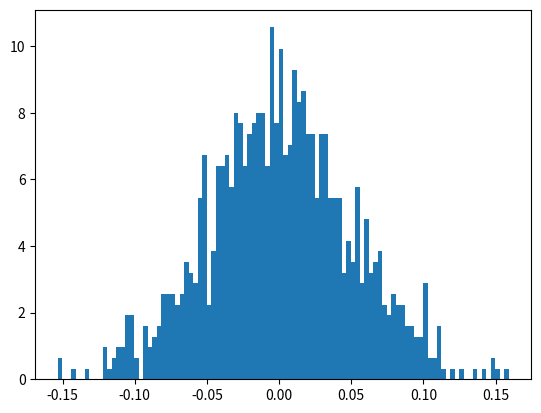

Recreate this plot in Python.
import numpy as np
import matplotlib.pyplot as plt

class norm1:
    def __init__(self, a1, b1, c1):
        self.a1 = a1
        self.b1 = b1
        self.c1 = c1
        
    def dist_curve(self):
        plt.plot(self.c1, 1/(self.b1 * np.sqrt(2 * np.pi)) *
            np.exp( - (self.c1 - self.a1)**2 / (2 * self.b1**2) ), linewidth=2, color='y')
        plt.show()

#Vary the mean and SD to generate different plots

mu, sigma = 0, 0.05 # mean and standard deviation
s = np.random.normal(mu, sigma, 1000)


mean1 = 0 
sd1 = 0.05

c = np.random.normal(mean1, sd1, 3000)
        
w1, b1, z1 = plt.hist(s, 100, density=True) #hist

print(w1)
print(b1)
#print(z1)

#hist1 = norm1(mean1, sd1, x1)
#hist1.dist_curve()

#plt.plot(z1, 1/(x1 * np.sqrt(2 * np.pi)) * np.exp( - (z1 - w1)**2 / (2 * x1**2) ), linewidth=2, color='y')
#plt.show()